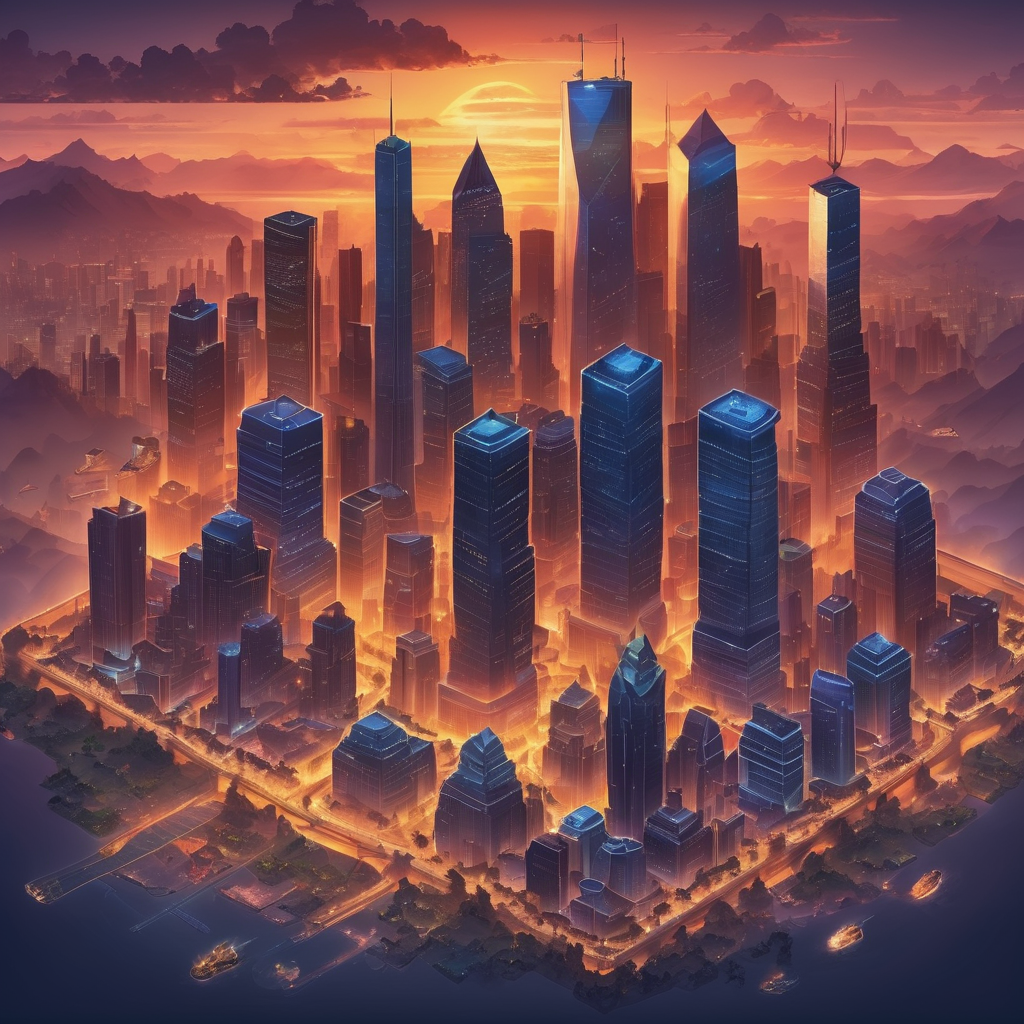
Generation parameters embedded in this image by AUTOMATIC1111 Stable Diffusion web UI or a fork of it (Forge, ...) (PNG 'parameters' text chunk):
Strategy game style skyline city, at sunset . Overhead view, detailed map, units, reminiscent of real-time strategy video games
Negative prompt: first-person view, modern, photorealistic
Steps: 20, Sampler: DPM++ 2M SDE Karras, CFG scale: 7, Seed: 2961052946, Size: 1024x1024, Model hash: 0f1b80cfe8, Model: dreamshaperXL10_alpha2Xl10, Style Selector Enabled: True, Style Selector Randomize: False, Style Selector Style: base, Version: v1.5.1-2-g4844bacd